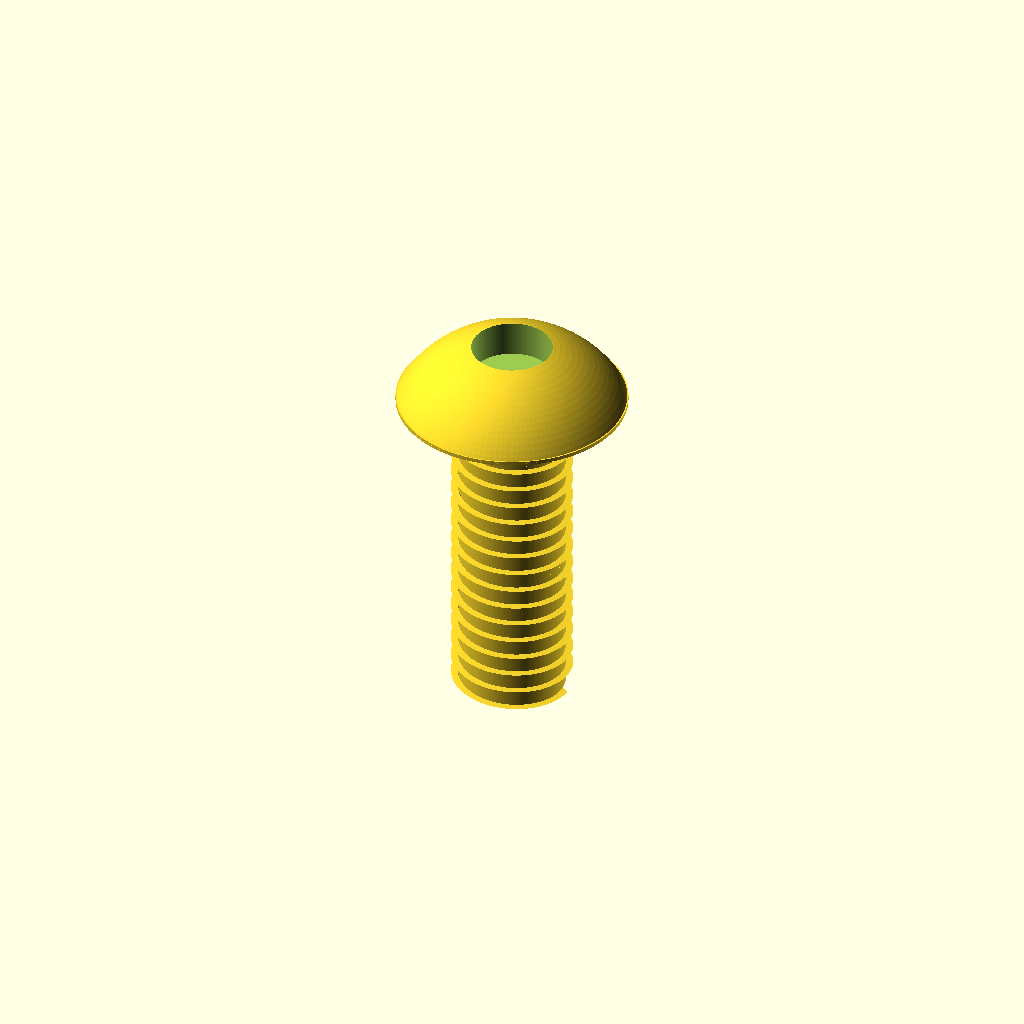
Cell 1: the model at its default parameters.
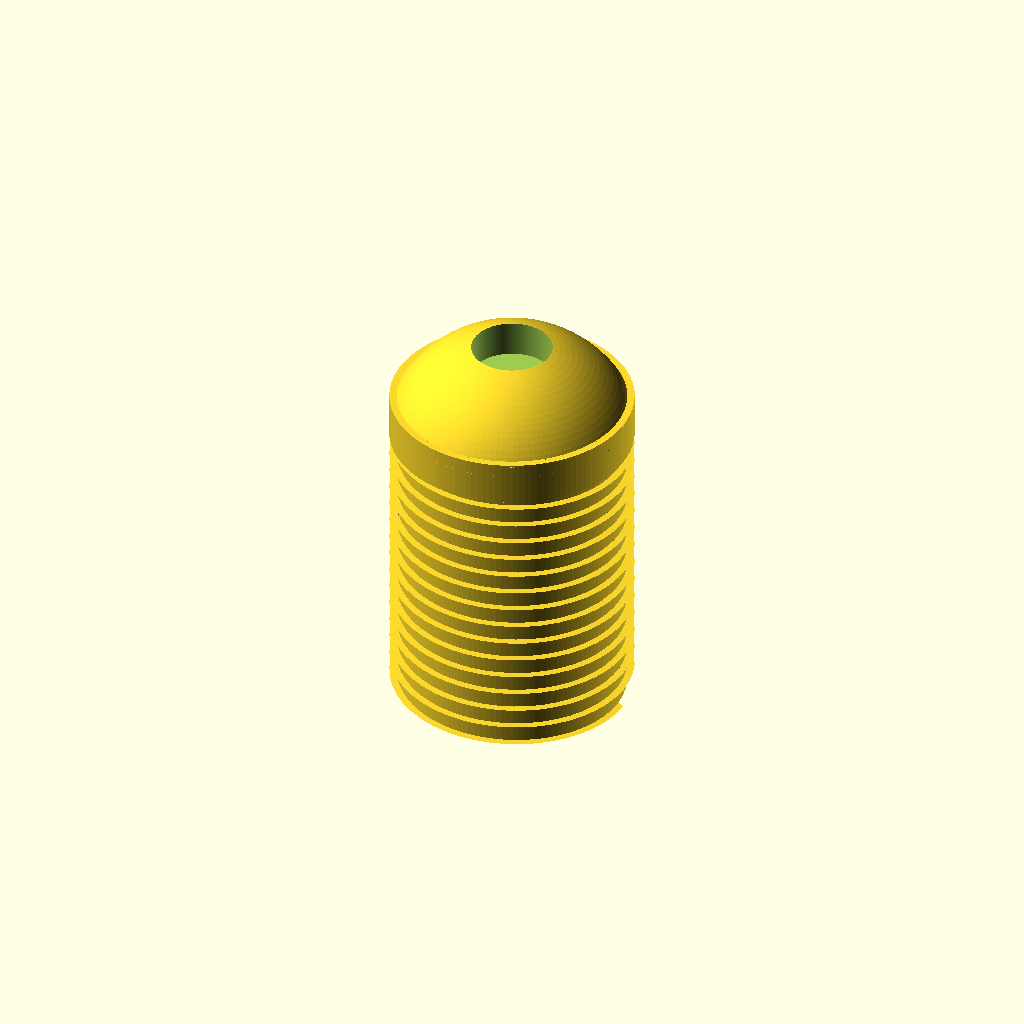
Cell 2: the same model with shank_d = 6.
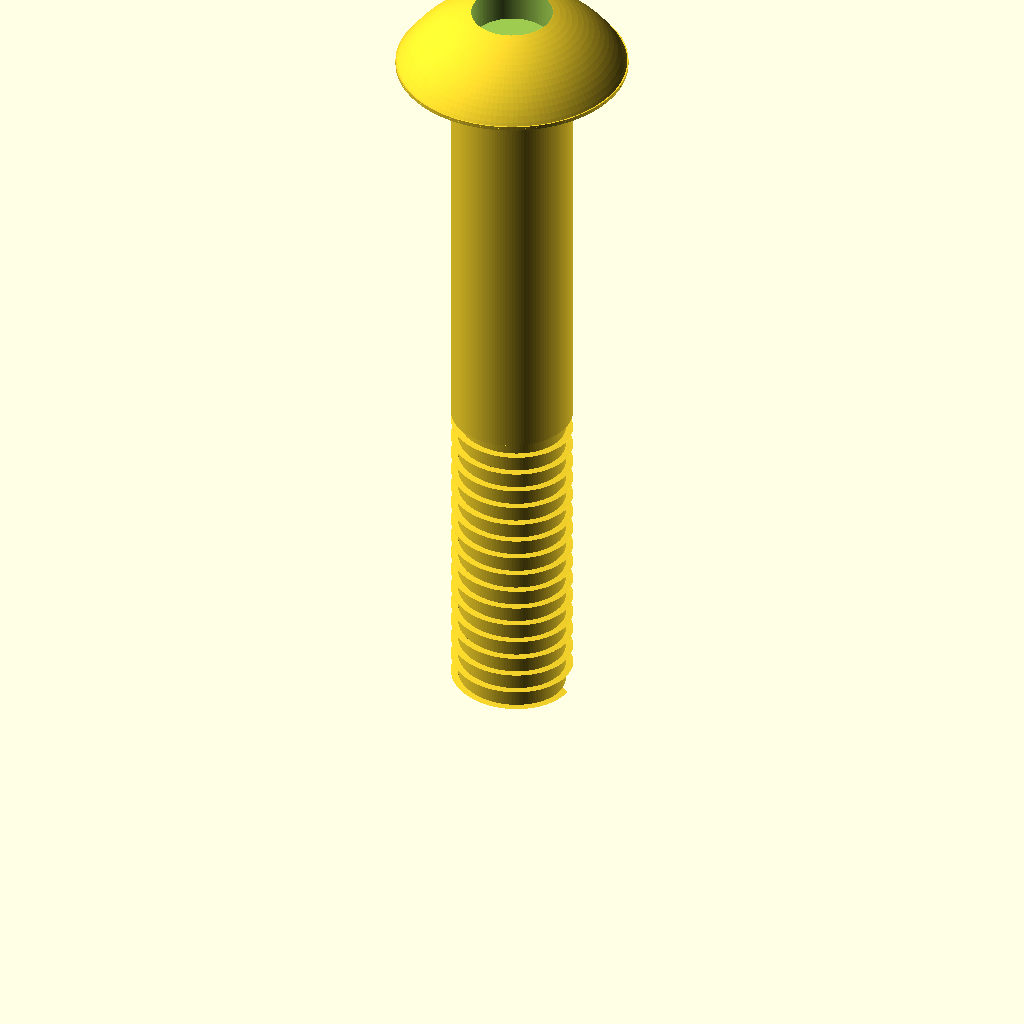
Cell 3: the same model with screw_L = 20.
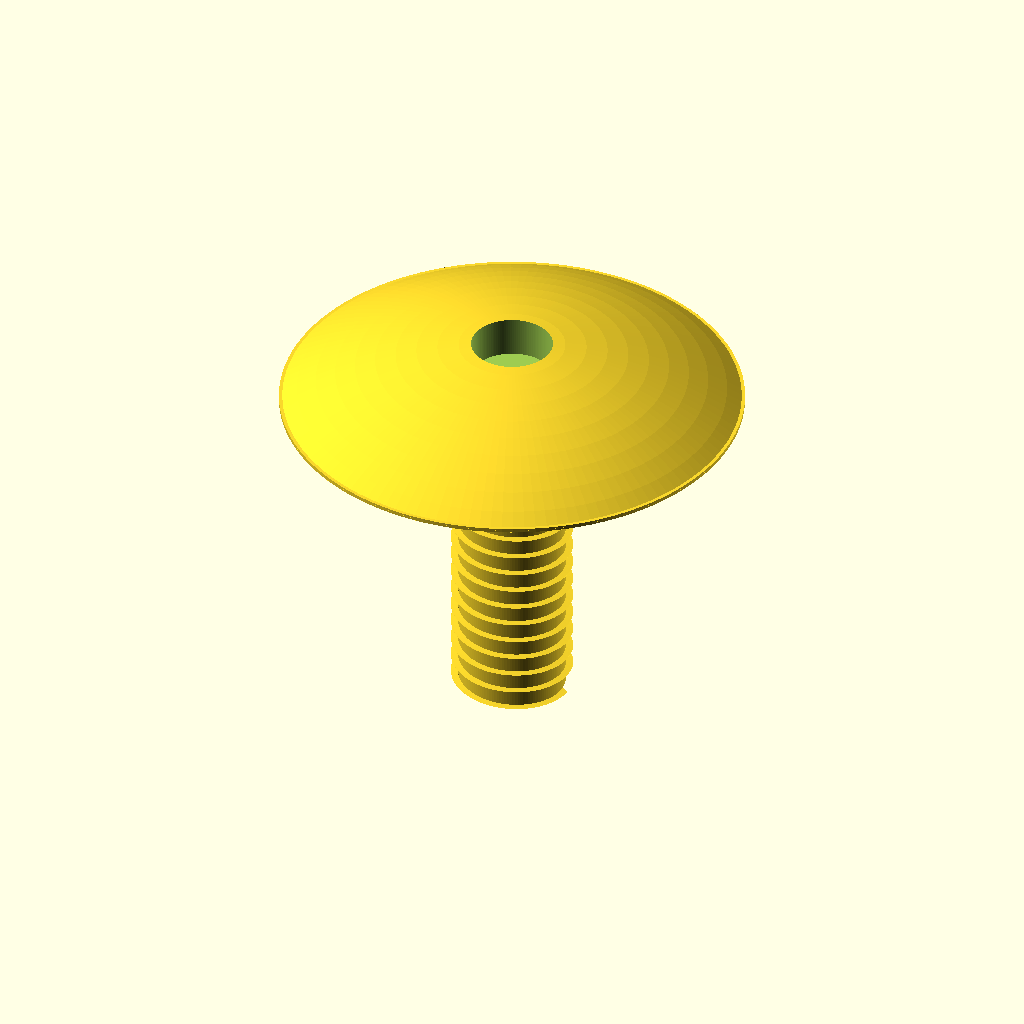
Cell 4 — head_d set to 11.4, the other parameters unchanged.
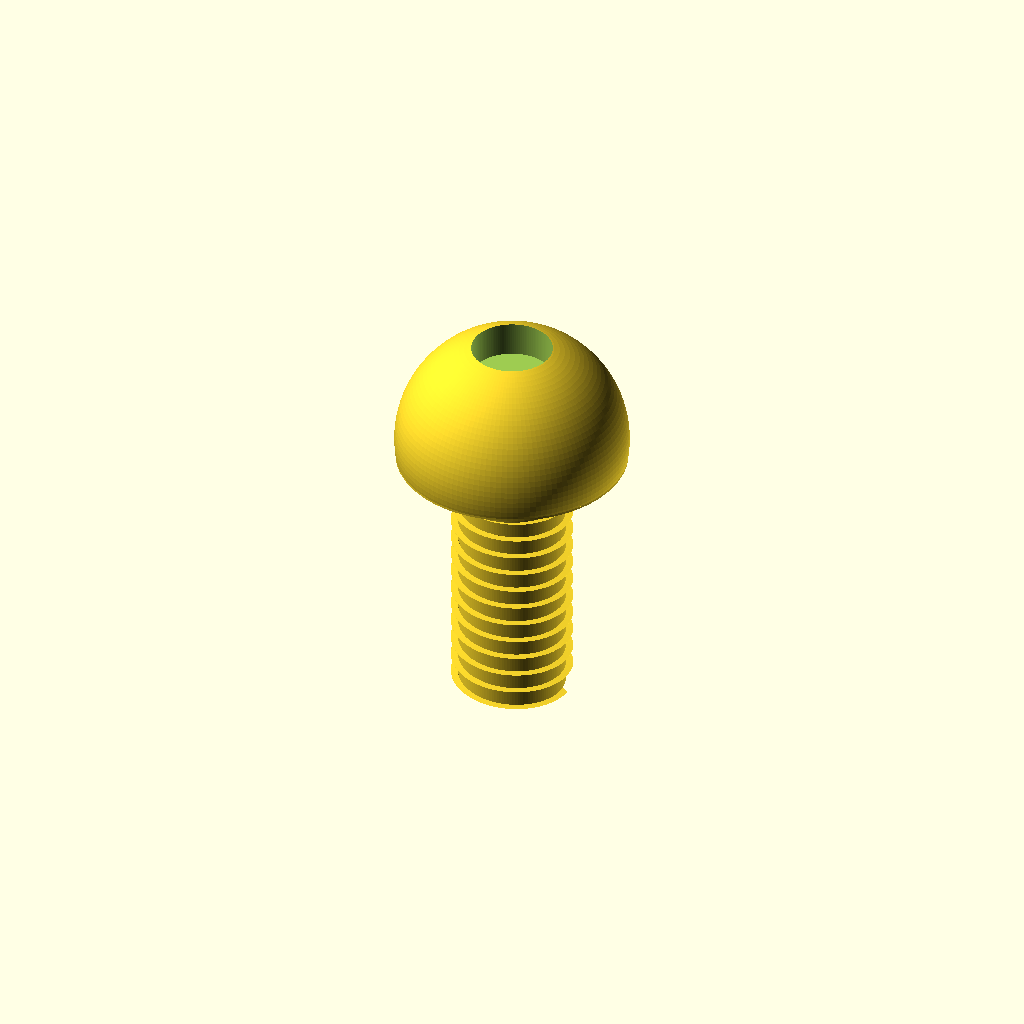
Cell 5: the same model with head_h = 3.3.
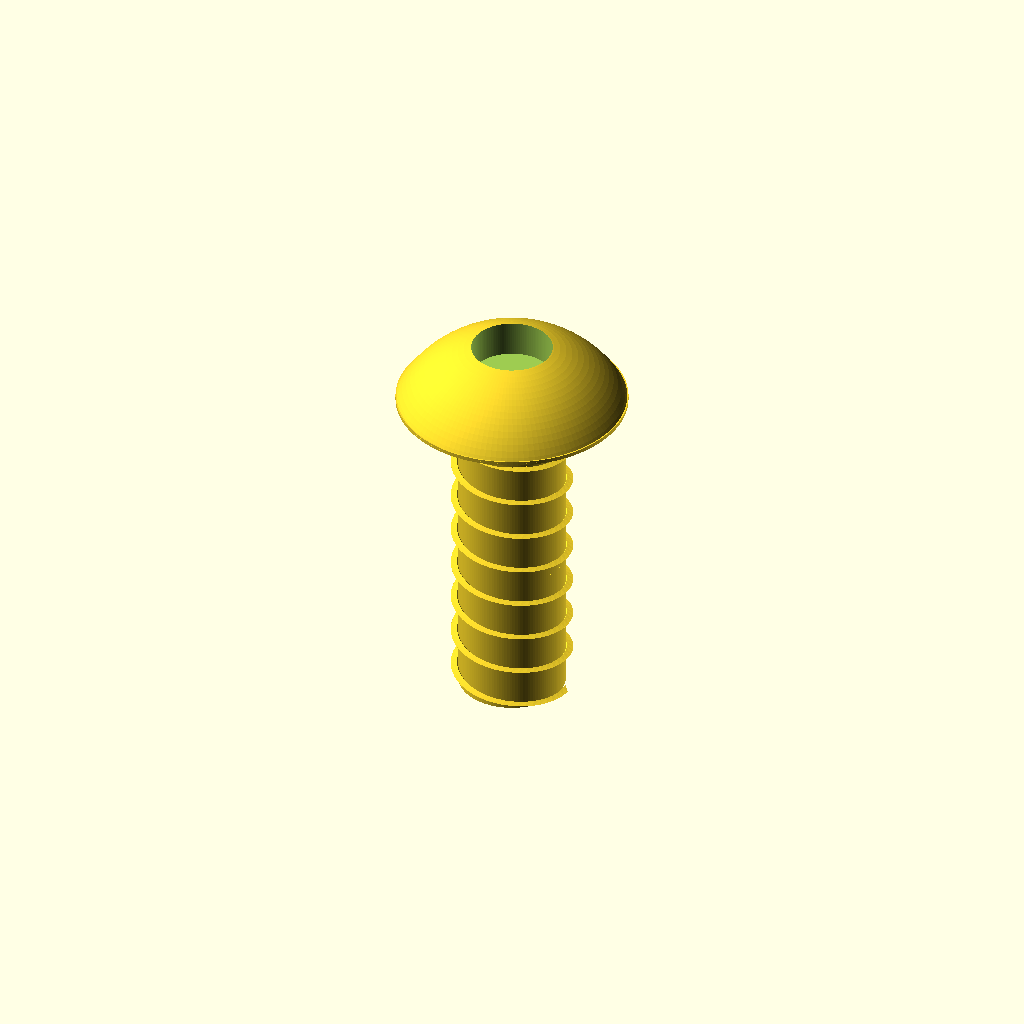
Cell 6 — thread_pitch set to 1, the other parameters unchanged.
All cells are drawn from one camera (rotation 55°, 0°, 25°, orthographic, colour scheme Cornfield), so only the parameter changes between them.
The OpenSCAD source (results/nopscadlib/ablations/no_retrieval/scad/screw__M3_dome_screw.scad):
// Dome head screw (button/dome head) with helical threads
// Target: shank Ø3.0, head Ø5.7, head height 1.65, overall length 10.0
// Coordinate system: tip at z=0, underside of head at z=shank_L, top of head at z=screw_L

$fn = 128;

// Parameters
shank_d = 3.0;          // mm (major diameter over threads)
screw_L = 10.0;         // mm (overall length, tip to top of head)
head_d  = 5.7;          // mm
head_h  = 1.65;         // mm

thread_pitch   = 0.5;   // mm
thread_depth   = 0.18;  // mm (radial)
thread_L       = 8.0;   // mm (threaded length from tip upward)
runout_L       = 1.0;   // mm (unthreaded near head)
tip_chamfer_h  = 0.6;   // mm

drive_d     = 2.0;      // mm
drive_depth = 1.0;      // mm

overlap = 0.05;         // mm small overlap to ensure watertight unions

// Derived
shank_r = shank_d/2;
head_r  = head_d/2;

shank_L = screw_L - head_h;                 // length under head (tip to underside of head)
thread_L_eff = min(thread_L, max(0, shank_L - runout_L));
unthread_L = max(0, shank_L - thread_L_eff);

// --- Geometry helpers ---

// Smooth dome head as a spherical cap of height head_h and base radius head_r
// Underside plane at z=0 for this module; top at z=head_h
module dome_head_cap() {
    h = head_h;
    a = head_r;

    // Sphere radius for cap: R = (a^2 + h^2) / (2h)
    R  = (a*a + h*h) / (2*h);
    zc = h - R; // sphere center relative to underside plane

    intersection() {
        translate([0,0,zc]) sphere(r=R);
        // keep only 0..h
        translate([0,0,h/2]) cube([2*head_d, 2*head_d, h], center=true);
    }
}

// Helical thread as a swept triangular ridge around the shank
module helical_thread(len, pitch, major_r, depth) {
    turns = len / pitch;
    linear_extrude(height=len, twist=turns*360,
                   slices=max(ceil(turns*48), 80), convexity=10)
        polygon(points=[
            [major_r - depth, -pitch*0.25],
            [major_r,          0],
            [major_r - depth,  pitch*0.25]
        ]);
}

// --- Main model ---

module screw_solid() {
    minor_r = max(0.01, shank_r - thread_depth);

    union() {
        // Shank core (minor diameter) from tip to underside of head
        cylinder(h=shank_L + overlap, r=minor_r);

        // Tip chamfer on core at z=0
        cylinder(h=tip_chamfer_h, r1=minor_r, r2=0);

        // Threads from tip upward for thread_L_eff
        if (thread_L_eff > 0)
            helical_thread(thread_L_eff + overlap, thread_pitch, shank_r, thread_depth);

        // Unthreaded runout section near head at major diameter
        if (unthread_L > 0)
            translate([0,0,thread_L_eff - overlap])
                cylinder(h=unthread_L + 2*overlap, r=shank_r);

        // Head: underside at z=shank_L, top at z=screw_L
        // Add a thin cylindrical collar at the underside to guarantee a clean, connected interface
        translate([0,0,shank_L - overlap])
            cylinder(h=overlap*2, r=head_r);

        translate([0,0,shank_L])
            dome_head_cap();
    }
}

module drive_recess() {
    // Cylindrical recess from head top down by drive_depth
    translate([0,0,screw_L - drive_depth - overlap])
        cylinder(h=drive_depth + 2*overlap, r=drive_d/2);
}

difference() {
    screw_solid();
    drive_recess();
}
Parameter table extracted from the source (name, type, default, range or options):
shank_d: number, default 3
screw_L: number, default 10
head_d: number, default 5.7
head_h: number, default 1.65
thread_pitch: number, default 0.5
thread_depth: number, default 0.18
thread_L: number, default 8
runout_L: number, default 1
tip_chamfer_h: number, default 0.6
drive_d: number, default 2
drive_depth: number, default 1
overlap: number, default 0.05
